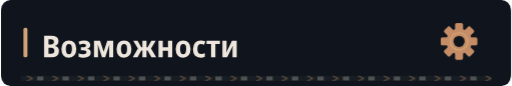
t = 0.00 s
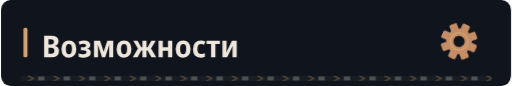
t = 1.67 s
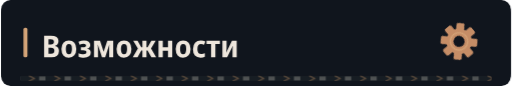
t = 3.33 s
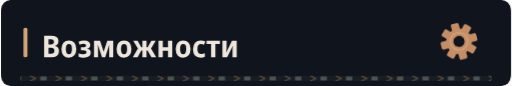
t = 5.00 s
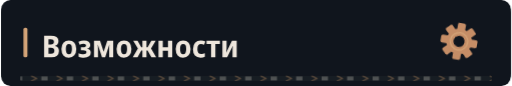
t = 6.67 s
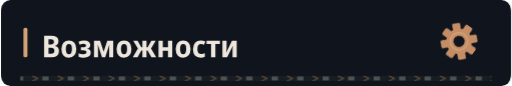
t = 8.33 s

The animated SVG that drew these frames (rendered in a browser with its animation timeline set to each time). Animation: 4 CSS @keyframes rules; frames cover the first 8.33 s, repeats indefinitely.

<svg xmlns="http://www.w3.org/2000/svg" width="640" height="108" viewBox="0 0 640 108" role="img"><defs><clipPath id="motion-frame"><rect x="1.0" y="1.0" width="638.0" height="106.0" rx="14" /></clipPath><clipPath id="motion-belt"><rect x="24.0" y="95.0" width="592.0" height="7" rx="1" /></clipPath><linearGradient id="motion-sheen" x1="0" y1="0" x2="1" y2=".2"><stop offset="0" stop-color="#e2c6a4" stop-opacity="0" /><stop offset=".46" stop-color="#e2c6a4" stop-opacity="0" /><stop offset=".5" stop-color="#e2c6a4" stop-opacity=".11" /><stop offset=".54" stop-color="#e2c6a4" stop-opacity="0" /><stop offset="1" stop-color="#e2c6a4" stop-opacity="0" /></linearGradient></defs><style>
@keyframes profile-belt { to { transform: translateX(32px); } }
@keyframes profile-sheen { to { transform: translateX(1920px); } }
@keyframes profile-gear { to { transform: rotate(360deg); } }
@keyframes profile-signal { 0%,100% { opacity: .35; } 50% { opacity: .85; } }
.profile-conveyor { animation: profile-belt 1.6s linear infinite; }
.profile-sheen { animation: profile-sheen 9s linear infinite; animation-delay: -7.5s; }
.profile-gear { transform-origin: 0px 0px; animation: profile-gear 24s linear infinite; }
.profile-signal { animation: profile-signal 6s cubic-bezier(.77,0,.175,1) infinite; animation-delay: -7.5s; }
@media (prefers-reduced-motion: reduce) {
 .profile-conveyor, .profile-sheen, .profile-gear, .profile-signal { animation: none; }
 .profile-sheen { opacity: 0; }
}
</style><title>Возможности</title><rect width="640" height="108" rx="16" fill="#0d1117" /><g clip-path="url(#motion-frame)" pointer-events="none"><rect x="-640.0" y="0.0" width="640.0" height="108.0" fill="url(#motion-sheen)" class="profile-sheen" /></g><rect width="640" height="108" rx="12" fill="#10151d" /><rect x="28" y="35" width="5" height="37" rx="2" fill="#d4a478" /><g transform="translate(51 72) scale(0.038 -0.038)" fill="#eee6dc"><path transform="translate(0 0)" d="M77 0V714H294Q427 714 490.0 670.5Q553 627 553 537Q553 471 521.0 430.5Q489 390 440 379V374Q495 361 532.0 323.0Q569 285 569 207Q569 110 503.5 55.0Q438 0 325 0ZM223 427H299Q353 427 377.5 450.0Q402 473 402 516Q402 597 293 597H223ZM223 118H310Q365 118 391.0 144.0Q417 170 417 219Q417 264 390.0 289.0Q363 314 305 314H223Z" /><path transform="translate(610 0)" d="M285 -10Q170 -10 105.0 64.5Q40 139 40 274Q40 407 106.0 481.5Q172 556 288 556Q403 556 467.0 482.0Q531 408 531 274Q531 140 466.0 65.0Q401 -10 285 -10ZM286 103Q339 103 363.0 144.0Q387 185 387 274Q387 363 363.0 403.5Q339 444 286 444Q234 444 209.5 403.0Q185 362 185 274Q185 186 209.5 144.5Q234 103 286 103Z" /><path transform="translate(1182 0)" d="M209 -10Q165 -10 118.5 -2.5Q72 5 36 20V136Q76 119 115.0 111.0Q154 103 191 103Q294 103 294 169Q294 202 268.5 217.0Q243 232 189 232H111V332H184Q282 332 282 392Q282 447 201 447Q141 447 71 416L32 518Q119 557 218 557Q314 557 367.5 518.5Q421 480 421 411Q421 315 323 290V285Q379 275 408.0 241.0Q437 207 437 155Q437 77 377.0 33.5Q317 -10 209 -10Z" /><path transform="translate(1655 0)" d="M71 0V546H271L390 187L510 546H706V0H573V265Q573 341 580 412H576L441 0H336L200 413H196Q203 343 203 263V0Z" /><path transform="translate(2432 0)" d="M285 -10Q170 -10 105.0 64.5Q40 139 40 274Q40 407 106.0 481.5Q172 556 288 556Q403 556 467.0 482.0Q531 408 531 274Q531 140 466.0 65.0Q401 -10 285 -10ZM286 103Q339 103 363.0 144.0Q387 185 387 274Q387 363 363.0 403.5Q339 444 286 444Q234 444 209.5 403.0Q185 362 185 274Q185 186 209.5 144.5Q234 103 286 103Z" /><path transform="translate(3004 0)" d="M4 0 173 288 19 546H162L284 335H322V546H457V335H495L617 546H761L607 288L776 0H618L493 223H457V0H322V223H286L162 0Z" /><path transform="translate(3784 0)" d="M74 0V546H215V332H387V546H528V0H387V220H215V0Z" /><path transform="translate(4386 0)" d="M285 -10Q170 -10 105.0 64.5Q40 139 40 274Q40 407 106.0 481.5Q172 556 288 556Q403 556 467.0 482.0Q531 408 531 274Q531 140 466.0 65.0Q401 -10 285 -10ZM286 103Q339 103 363.0 144.0Q387 185 387 274Q387 363 363.0 403.5Q339 444 286 444Q234 444 209.5 403.0Q185 362 185 274Q185 186 209.5 144.5Q234 103 286 103Z" /><path transform="translate(4958 0)" d="M288 -10Q167 -10 103.0 61.5Q39 133 39 268Q39 409 108.5 483.0Q178 557 294 557Q382 557 447 522L406 413Q351 440 305 440Q246 440 215.5 397.0Q185 354 185 271Q185 108 314 108Q341 108 371.5 115.0Q402 122 431 136V20Q371 -10 288 -10Z" /><path transform="translate(5435 0)" d="M160 0V437H11V546H451V437H302V0Z" /><path transform="translate(5896 0)" d="M74 0V546H211V345Q211 314 209.0 278.0Q207 242 204.0 211.0Q201 180 198 163H202L389 546H546V0H408V207Q408 258 412.0 305.0Q416 352 419 376H415L231 0Z" /></g><g transform="translate(575 52) scale(1)"><g class="profile-gear" fill="#c58d66"><rect x="-5" y="-23" width="10" height="15" rx="2" transform="rotate(0)" /><rect x="-5" y="-23" width="10" height="15" rx="2" transform="rotate(45)" /><rect x="-5" y="-23" width="10" height="15" rx="2" transform="rotate(90)" /><rect x="-5" y="-23" width="10" height="15" rx="2" transform="rotate(135)" /><rect x="-5" y="-23" width="10" height="15" rx="2" transform="rotate(180)" /><rect x="-5" y="-23" width="10" height="15" rx="2" transform="rotate(225)" /><rect x="-5" y="-23" width="10" height="15" rx="2" transform="rotate(270)" /><rect x="-5" y="-23" width="10" height="15" rx="2" transform="rotate(315)" /><circle r="16" /><circle r="7" fill="#10151d" /><circle r="11" fill="none" stroke="#d4a478" stroke-width="1.5" /></g></g><g clip-path="url(#motion-belt)" pointer-events="none"><rect x="24.0" y="95.0" width="592.0" height="7" fill="#171d23" /><g class="profile-conveyor"><path d="M-32 95l7 3.5 -7 3.5" fill="none" stroke="#9e7956" stroke-width="1.5" opacity=".55" /><rect x="-19.0" y="96.0" width="8" height="5" fill="#a5a29b" opacity=".4" /><path d="M0 95l7 3.5 -7 3.5" fill="none" stroke="#9e7956" stroke-width="1.5" opacity=".55" /><rect x="13.0" y="96.0" width="8" height="5" fill="#a5a29b" opacity=".4" /><path d="M32 95l7 3.5 -7 3.5" fill="none" stroke="#9e7956" stroke-width="1.5" opacity=".55" /><rect x="45.0" y="96.0" width="8" height="5" fill="#a5a29b" opacity=".4" /><path d="M64 95l7 3.5 -7 3.5" fill="none" stroke="#9e7956" stroke-width="1.5" opacity=".55" /><rect x="77.0" y="96.0" width="8" height="5" fill="#a5a29b" opacity=".4" /><path d="M96 95l7 3.5 -7 3.5" fill="none" stroke="#9e7956" stroke-width="1.5" opacity=".55" /><rect x="109.0" y="96.0" width="8" height="5" fill="#a5a29b" opacity=".4" /><path d="M128 95l7 3.5 -7 3.5" fill="none" stroke="#9e7956" stroke-width="1.5" opacity=".55" /><rect x="141.0" y="96.0" width="8" height="5" fill="#a5a29b" opacity=".4" /><path d="M160 95l7 3.5 -7 3.5" fill="none" stroke="#9e7956" stroke-width="1.5" opacity=".55" /><rect x="173.0" y="96.0" width="8" height="5" fill="#a5a29b" opacity=".4" /><path d="M192 95l7 3.5 -7 3.5" fill="none" stroke="#9e7956" stroke-width="1.5" opacity=".55" /><rect x="205.0" y="96.0" width="8" height="5" fill="#a5a29b" opacity=".4" /><path d="M224 95l7 3.5 -7 3.5" fill="none" stroke="#9e7956" stroke-width="1.5" opacity=".55" /><rect x="237.0" y="96.0" width="8" height="5" fill="#a5a29b" opacity=".4" /><path d="M256 95l7 3.5 -7 3.5" fill="none" stroke="#9e7956" stroke-width="1.5" opacity=".55" /><rect x="269.0" y="96.0" width="8" height="5" fill="#a5a29b" opacity=".4" /><path d="M288 95l7 3.5 -7 3.5" fill="none" stroke="#9e7956" stroke-width="1.5" opacity=".55" /><rect x="301.0" y="96.0" width="8" height="5" fill="#a5a29b" opacity=".4" /><path d="M320 95l7 3.5 -7 3.5" fill="none" stroke="#9e7956" stroke-width="1.5" opacity=".55" /><rect x="333.0" y="96.0" width="8" height="5" fill="#a5a29b" opacity=".4" /><path d="M352 95l7 3.5 -7 3.5" fill="none" stroke="#9e7956" stroke-width="1.5" opacity=".55" /><rect x="365.0" y="96.0" width="8" height="5" fill="#a5a29b" opacity=".4" /><path d="M384 95l7 3.5 -7 3.5" fill="none" stroke="#9e7956" stroke-width="1.5" opacity=".55" /><rect x="397.0" y="96.0" width="8" height="5" fill="#a5a29b" opacity=".4" /><path d="M416 95l7 3.5 -7 3.5" fill="none" stroke="#9e7956" stroke-width="1.5" opacity=".55" /><rect x="429.0" y="96.0" width="8" height="5" fill="#a5a29b" opacity=".4" /><path d="M448 95l7 3.5 -7 3.5" fill="none" stroke="#9e7956" stroke-width="1.5" opacity=".55" /><rect x="461.0" y="96.0" width="8" height="5" fill="#a5a29b" opacity=".4" /><path d="M480 95l7 3.5 -7 3.5" fill="none" stroke="#9e7956" stroke-width="1.5" opacity=".55" /><rect x="493.0" y="96.0" width="8" height="5" fill="#a5a29b" opacity=".4" /><path d="M512 95l7 3.5 -7 3.5" fill="none" stroke="#9e7956" stroke-width="1.5" opacity=".55" /><rect x="525.0" y="96.0" width="8" height="5" fill="#a5a29b" opacity=".4" /><path d="M544 95l7 3.5 -7 3.5" fill="none" stroke="#9e7956" stroke-width="1.5" opacity=".55" /><rect x="557.0" y="96.0" width="8" height="5" fill="#a5a29b" opacity=".4" /><path d="M576 95l7 3.5 -7 3.5" fill="none" stroke="#9e7956" stroke-width="1.5" opacity=".55" /><rect x="589.0" y="96.0" width="8" height="5" fill="#a5a29b" opacity=".4" /><path d="M608 95l7 3.5 -7 3.5" fill="none" stroke="#9e7956" stroke-width="1.5" opacity=".55" /><rect x="621.0" y="96.0" width="8" height="5" fill="#a5a29b" opacity=".4" /><path d="M640 95l7 3.5 -7 3.5" fill="none" stroke="#9e7956" stroke-width="1.5" opacity=".55" /><rect x="653.0" y="96.0" width="8" height="5" fill="#a5a29b" opacity=".4" /></g></g></svg>
